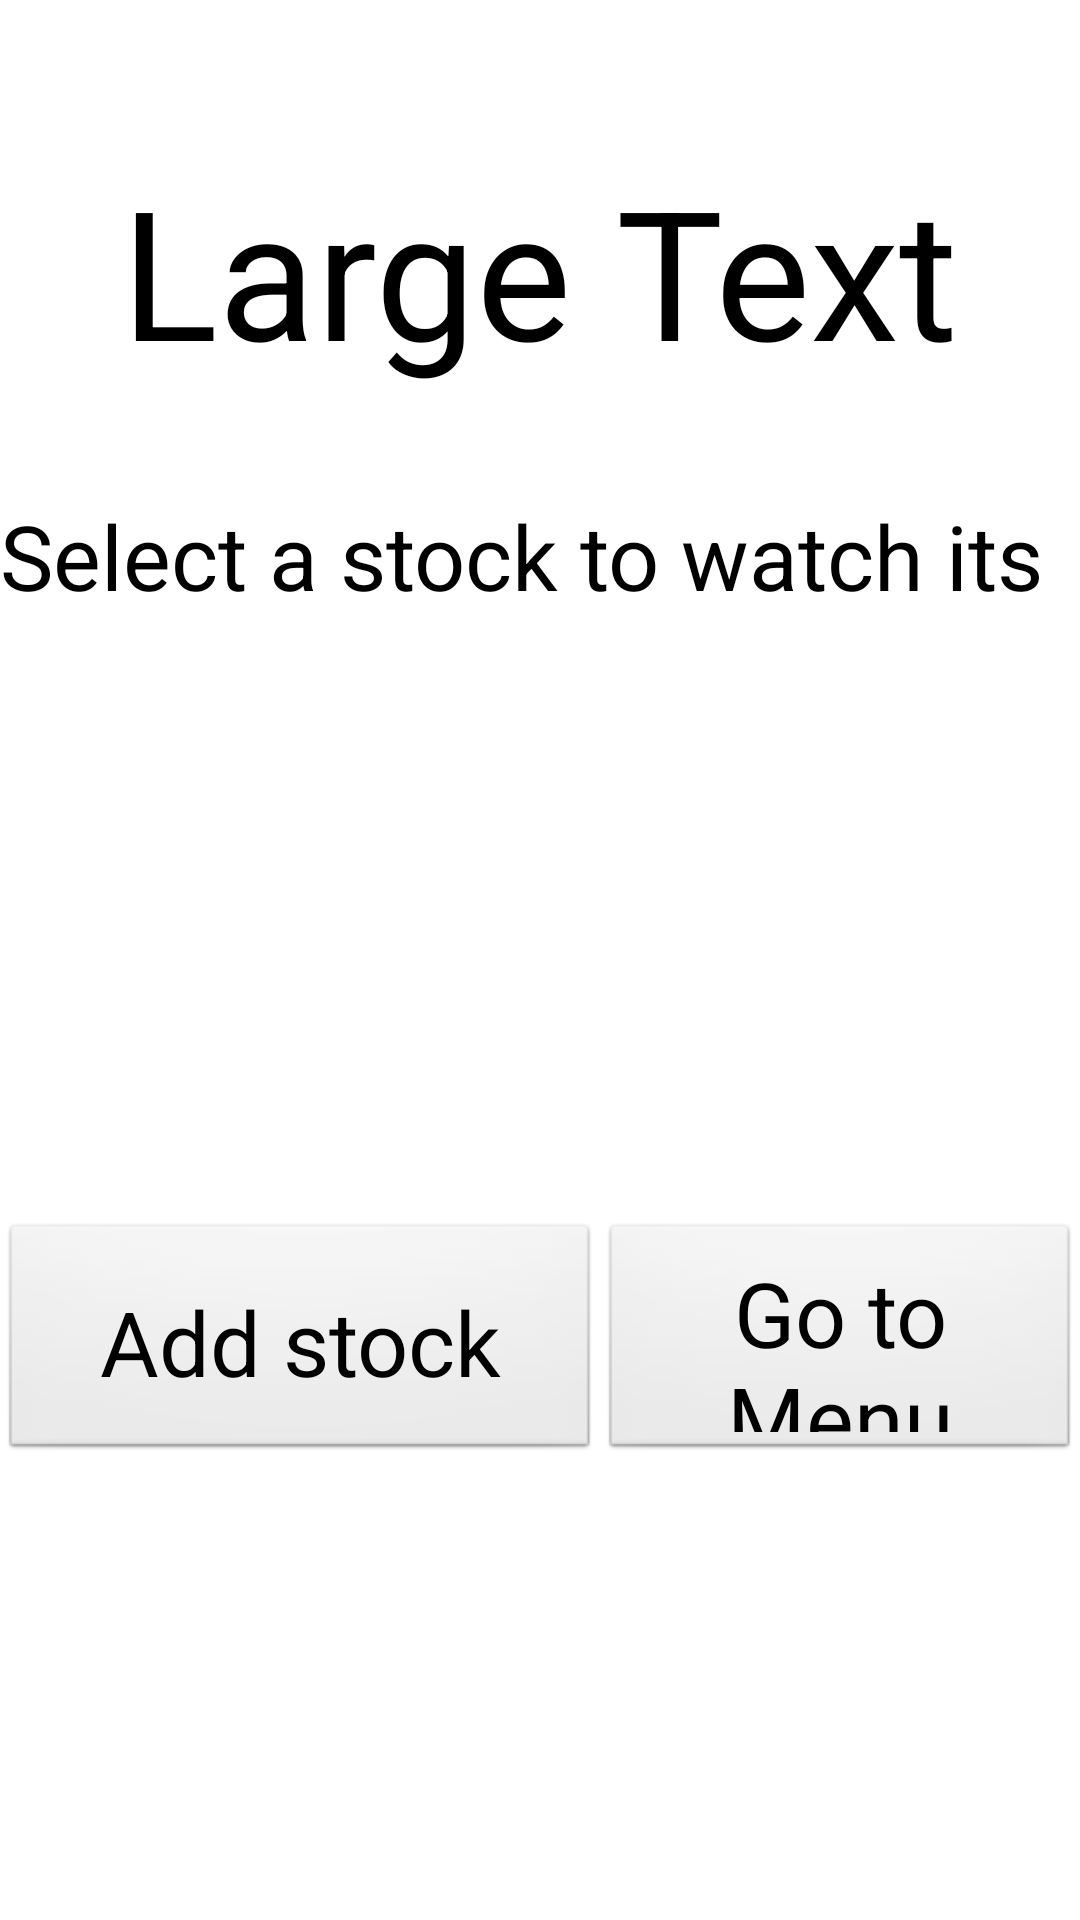

Reconstruct the res/layout file that produces this screen, plus the resources it refers to.
<!-- AndroidManifest.xml: application theme AppTheme -->
<!-- res/layout/activity_portfolio_and_stocks.xml -->
<LinearLayout xmlns:android="http://schemas.android.com/apk/res/android"
    xmlns:tools="http://schemas.android.com/tools"
    android:id="@+id/LinearLayout1"
    android:layout_width="match_parent"
    android:layout_height="match_parent"
    android:gravity="center_horizontal"
    android:orientation="vertical" >

    <TextView
        android:id="@+id/portfolioName"
        style="@style/SubTittle"
        android:layout_width="wrap_content"
        android:layout_height="wrap_content"
        android:text="Large Text"
        android:textAppearance="?android:attr/textAppearanceLarge" />

    <TextView
        android:id="@+id/textView2"
        style="@style/MessageTextView"
        android:layout_width="wrap_content"
        android:layout_height="wrap_content"
        android:text="@string/selectAStockToWatchItsDetailsOrToEdit"
        android:textAppearance="?android:attr/textAppearanceMedium"
        android:width="670dip" />

    <LinearLayout
        android:layout_width="match_parent"
        android:layout_height="wrap_content"
        android:layout_marginTop="@dimen/lowPadding" >

        <ListView
            android:id="@+id/symbolListView"
            android:layout_width="184dp"
            android:layout_height="wrap_content"
            android:layout_weight="0.07" >
        </ListView>

        <ListView
            android:id="@+id/numberOfSharesListView"
            android:layout_width="177dp"
            android:layout_height="wrap_content"
            android:layout_weight="0.10" >
        </ListView>

        <ListView
            android:id="@+id/basePriceListView"
            android:layout_width="264dp"
            android:layout_height="wrap_content" >
        </ListView>
    </LinearLayout>

    <LinearLayout
        android:layout_width="match_parent"
        android:layout_height="match_parent"
        android:gravity="center" >

        <Button
            android:id="@+id/addStock"
            style="@style/RegularButton"
            android:layout_width="wrap_content"
            android:layout_height="wrap_content"
            android:text="@string/addStock" />

        <Button
            android:id="@+id/goToMenu"
            style="@style/RegularButton"
            android:layout_width="wrap_content"
            android:layout_height="wrap_content"
            android:text="@string/goToMenu" />
    </LinearLayout>

</LinearLayout>
<!-- resources referenced by this layout -->
<resources>
  <dimen name="lowPadding">25dip</dimen>
  <string name="addStock">Add stock</string>
  <string name="goToMenu">Go to Menu</string>
  <string name="selectAStockToWatchItsDetailsOrToEdit">Select a stock to watch its details or to edit them</string>
  <style name="MessageTextView">
          <item name="android:textSize">30dip</item>
          <item name="android:width">690dip</item>
          <item name="android:height">40dip</item>
          <item name="android:layout_marginTop">@dimen/veryLowPadding</item>
          <item name="android:layout_marginBottom">@dimen/lowPadding</item>
      </style>
  <style name="RegularButton">
          <item name="android:textSize">30dip</item>
          <item name="android:padding">10dip</item>
          <item name="android:width">200dip</item>
          <item name="android:height">80dip</item>
          <item name="android:layout_marginTop">@dimen/lowPadding</item>
          <item name="android:layout_marginBottom">@dimen/lowPadding</item>
      </style>
  <style name="SubTittle">
          <item name="android:textSize">60dip</item>
          <item name="android:gravity">center_horizontal</item>
          <item name="android:paddingTop">50dip</item>
          <item name="android:paddingBottom">30dip</item>
      </style>
  <style name="AppTheme" parent="android:Theme.Light" />
  <dimen name="veryLowPadding">5dip</dimen>
</resources>
